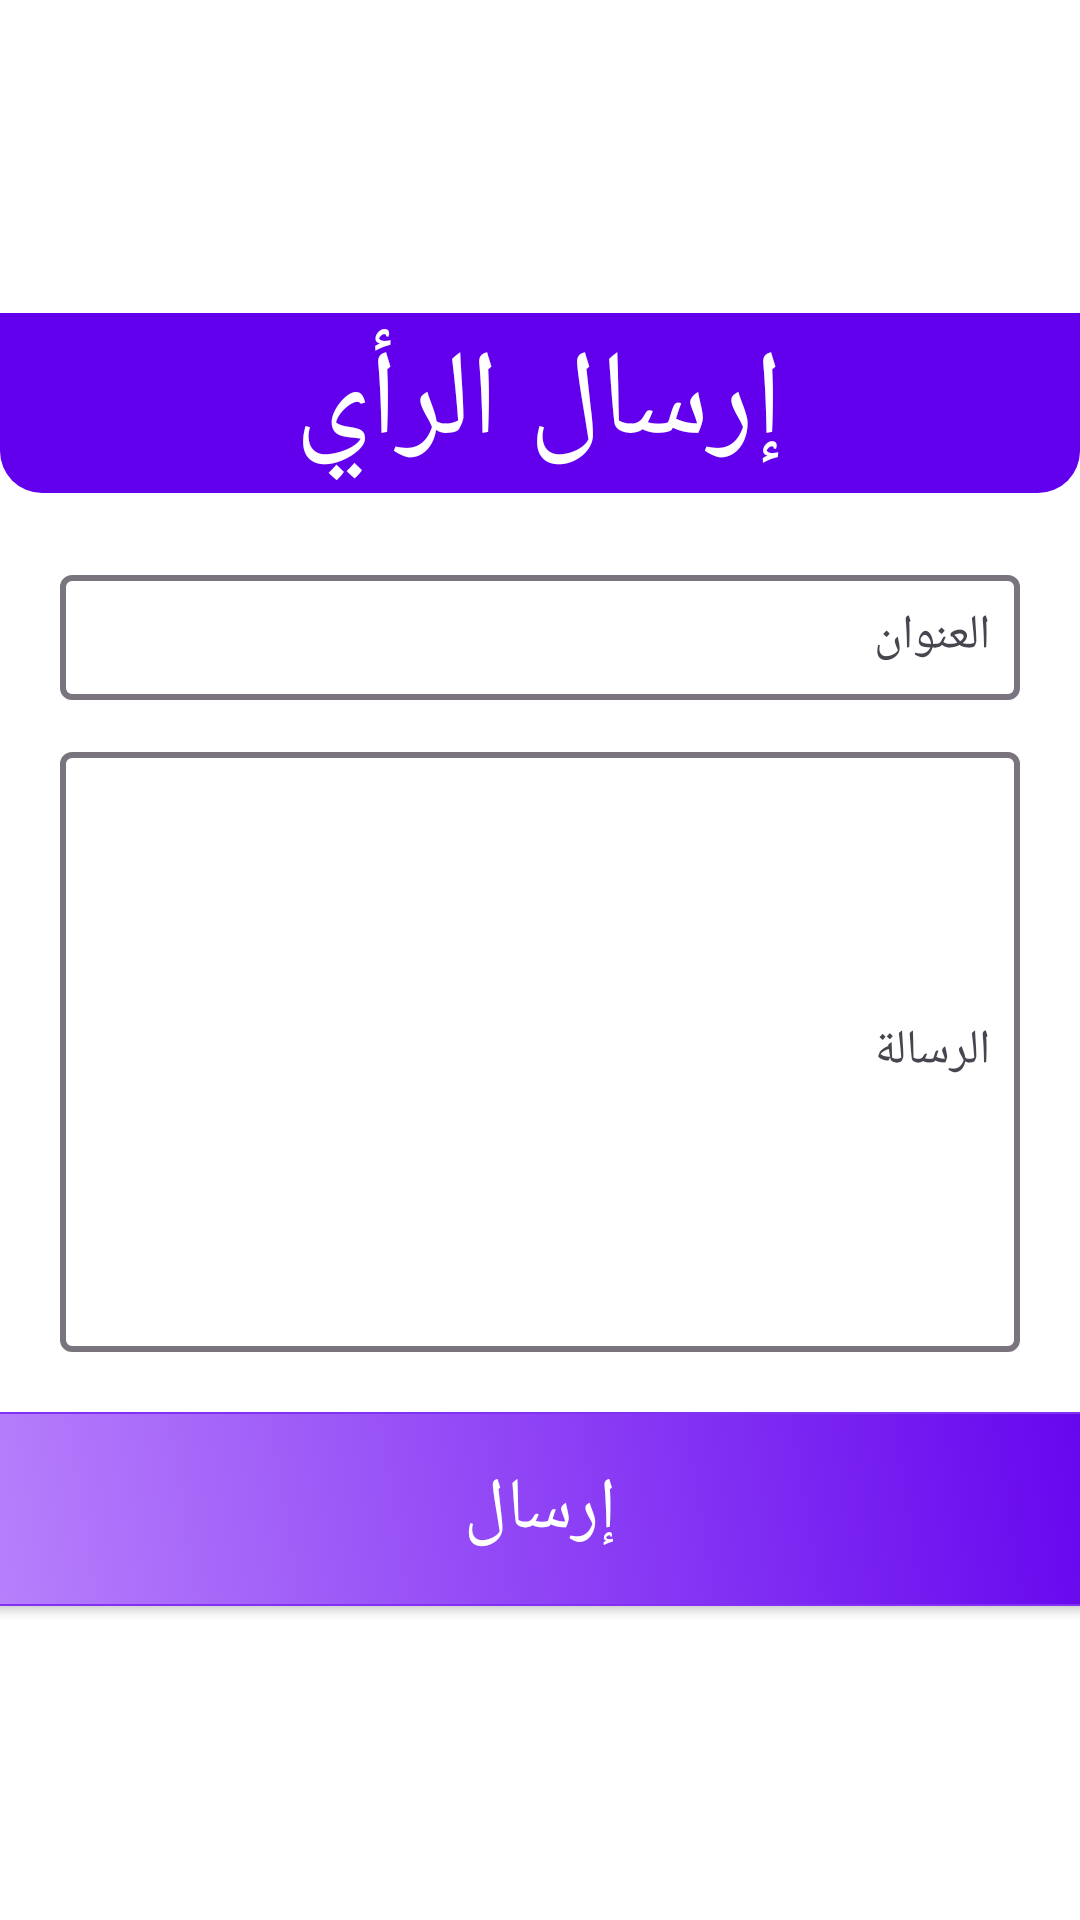

Produce the Android XML layout that renders to this screen, including the resource entries it uses.
<!-- AndroidManifest.xml: application theme Base.Theme.MyApplication -->
<!-- res/layout/fragment_send_feedback.xml -->
<LinearLayout
    xmlns:android="http://schemas.android.com/apk/res/android"
    xmlns:app="http://schemas.android.com/apk/res-auto"
    xmlns:tools="http://schemas.android.com/tools"
    android:id="@+id/main"
    android:layout_width="match_parent"
    android:layout_height="wrap_content"
    android:gravity="center"
    android:orientation="vertical"
    tools:context=".sendFeedbackFragment"
    style="@style/screenColor">

    <com.google.android.material.appbar.MaterialToolbar
        android:id="@+id/toolbar"
        android:layout_width="match_parent"
        android:layout_height="60dp"
        android:background="@drawable/curved_action_bar"
        android:gravity="center"
        android:elevation="4dp">

        <TextView
            android:id="@+id/toolbar_title"
            android:layout_width="wrap_content"
            android:layout_height="wrap_content"
            android:text="إرسال الرأي"
            android:textColor="#FFFFFF"
            android:textSize="40sp"
            android:gravity="center"
            android:fontFamily="@font/sans_arabic_b"
            android:layout_gravity="center" />
    </com.google.android.material.appbar.MaterialToolbar>

    
    <com.google.android.material.textfield.TextInputLayout
        android:id="@+id/feedbackTitleLayout"
        android:layout_width="match_parent"
        android:layout_height="wrap_content"
        android:layout_marginHorizontal="20dp"
        android:layout_marginTop="20dp"
        app:boxStrokeWidth="2dp"
        app:hintTextAppearance="@style/HintText">

        <com.google.android.material.textfield.TextInputEditText
            android:id="@+id/feedbackTitle"
            android:layout_width="match_parent"
            android:layout_height="wrap_content"
            android:fontFamily="@font/sans_arabic_b"
            android:hint="العنوان"
            android:padding="10dp"
            android:textColorHint="#6f6f6f" />
    </com.google.android.material.textfield.TextInputLayout>

    
    <com.google.android.material.textfield.TextInputLayout
        android:id="@+id/feedbackMessageLayout"
        android:layout_width="match_parent"
        android:layout_height="wrap_content"
        android:layout_marginHorizontal="20dp"
        android:layout_marginTop="10dp"
        app:boxStrokeWidth="2dp"
        app:hintTextAppearance="@style/HintText">

        <com.google.android.material.textfield.TextInputEditText
            android:id="@+id/feedbackMessage"
            android:layout_width="match_parent"
            android:layout_height="200dp"
            android:fontFamily="@font/sans_arabic_b"
            android:hint="الرسالة"
            android:padding="10dp"
            android:textColorHint="#6f6f6f" />
    </com.google.android.material.textfield.TextInputLayout>

    
    <androidx.appcompat.widget.AppCompatButton
        android:id="@+id/sendFeedbackButton"
        android:layout_width="400dp"
        android:layout_height="wrap_content"
        android:layout_gravity="center"
        android:layout_marginTop="20dp"
        android:background="@drawable/gradient_button_ripple"
        android:fontFamily="@font/sans_arabic_b"
        android:padding="16dp"
        android:text="إرسال"
        android:textColor="#FFFFFF"
        android:textSize="24sp"
        android:letterSpacing="0.1"
        android:elevation="8dp" />
</LinearLayout>
<!-- resources referenced by this layout -->
<resources>
  <!-- drawable curved_action_bar (drawable) -->
  <?xml version="1.0" encoding="utf-8"?>
  <shape xmlns:android="http://schemas.android.com/apk/res/android">
      <solid android:color="#6200EE"/>
  
      <corners
          android:bottomLeftRadius="14dp"
          android:bottomRightRadius="14dp"
          android:topLeftRadius="0dp"
          android:topRightRadius="0dp"/>
  </shape>
  <!-- drawable gradient_button_ripple (drawable) -->
  <?xml version="1.0" encoding="utf-8"?>
  <ripple xmlns:android="http://schemas.android.com/apk/res/android"
      android:color="?attr/colorControlHighlight">
      <item android:drawable="@drawable/gradient_button_background" />
  </ripple>
  <style name="HintText">
          <item name="android:textSize">16sp</item>
          <item name="android:textColor">#6F6F6F</item> 
          <item name="android:fontFamily">@font/sans_arabic_b</item>
      </style>
  <style name="screenColor">
          <item name="android:background">@color/white</item>
      </style>
  <style name="Base.Theme.MyApplication" parent="Theme.Material3.DayNight.NoActionBar">
          
          
          <item name="android:windowLightStatusBar">true</item>
          <item name="android:statusBarColor">@color/white</item>
      </style>
  <!-- drawable gradient_button_background (drawable) -->
  <?xml version="1.0" encoding="utf-8"?>
  <selector xmlns:android="http://schemas.android.com/apk/res/android">
      
      <item android:state_pressed="true">
          <shape>
              <corners android:radius="16dp" />
              <gradient
                  android:startColor="#3700B3"
              android:endColor="#6200EE"
              android:angle="45" />
              <stroke
                  android:width="2dp"
                  android:color="#3700B3" />
          </shape>
      </item>
      
      <item>
          <shape>
              <corners android:radius="16dp" />
              <gradient
                  android:startColor="#BB86FC"
              android:endColor="#6200EE"
              android:angle="45" />
              <stroke
                  android:width="0.5dp"
                  android:color="#8231F4" />
          </shape>
      </item>
  </selector>
  <color name="white">#FFFFFFFF</color>
</resources>
